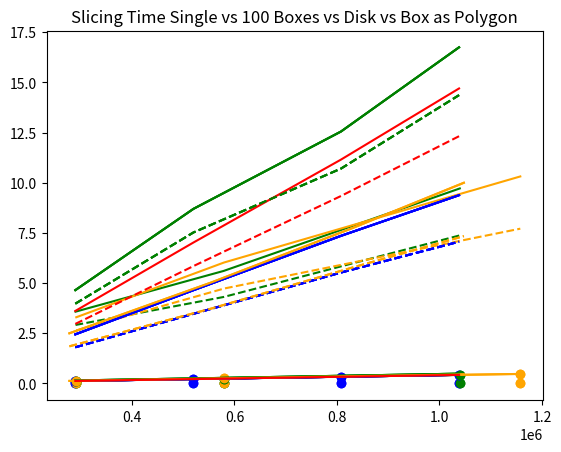

The matplotlib source for this figure:
import matplotlib.pyplot as plt

number_points_box_2D = [289440, 519840, 807840, 1038240]
number_points_box_3D = [289842, 578880, 1039680]
number_points_box_4D = [291284, 579684, 1157760]


total_algo_time_box_2D = [2.4397358894348145, 4.640367269515991, 7.3496620655059814, 9.376123905181885]
total_algo_time_box_3D = [3.570450782775879, 5.600926876068115, 9.711699962615967]
total_algo_time_box_4D = [3.2922229766845703, 6.021270990371704, 10.309967041015625]


extract_algo_time_box_2D = [1.7958579063415527, 3.463357925415039, 5.5203869342803955, 7.058114051818848]
extract_algo_time_box_3D = [2.9079132080078125, 4.303113222122192, 7.371915102005005]
extract_algo_time_box_4D = [2.6364331245422363, 4.723308086395264, 7.707273006439209]


actual_slicing_time_box_2D = [6.7263681592118115e-06*201 + 289442 * 4.065339515348613e-07,
                              4.0471143154975205e-07 * 519842 + 361 * 6.2243767313206965e-06,
                              807842 * 4.014794972282536e-07 + 561 * 6.780748663175474e-06,
                              1038242 * 4.022617077703454e-07 + 721 * 6.608876560316729e-06]
actual_slicing_time_box_3D = [289844 * 3.991664481591157e-07 + 402 * 6.875621890589214e-06 + 2 * 0.00010550000000186799,
                              4.078741436080055e-07 * 578882 + 6.641791044775719e-06 * 402 + 0.0003075000000000161*2,
                              2 * 0.00010350000000025616 + 722 * 6.9141274238370105e-06 +
                              1039682 * 3.98596878660858e-07]
actual_slicing_time_box_4D = [291284 * 4.1572485958679014e-07 + 404 * 6.358910891215079e-06 +
                              4 * 0.0002907499999995622 + 2 * 0.00039400000000355817 ,
                              579684 * 4.0316620779740755e-07 + 804 * 6.7077114428012355e-06 +
                              4 * 6.675000000022635e-05 + 2 * 0.0002414999999995615,
                              3.9849968905388793e-07 * 1157760 + 804 * 6.14427860693583e-06 +
                              4*6.975000000064568e-05 + 2 * 0.000529999999997699]

plt.plot(number_points_box_2D, total_algo_time_box_2D, c="blue")
plt.plot(number_points_box_3D, total_algo_time_box_3D, c="green")
plt.plot(number_points_box_4D, total_algo_time_box_4D, c="orange")

plt.plot(number_points_box_2D, extract_algo_time_box_2D, c="blue", linestyle="--")
plt.plot(number_points_box_3D, extract_algo_time_box_3D, c="green", linestyle="--")
plt.plot(number_points_box_4D, extract_algo_time_box_4D, c="orange", linestyle="--")

plt.plot(number_points_box_2D, actual_slicing_time_box_2D, c="blue", marker="o")
plt.plot(number_points_box_3D, actual_slicing_time_box_3D, c="green", marker="o")
plt.plot(number_points_box_4D, actual_slicing_time_box_4D, c="orange", marker="o")

plt.title("Different total/extract/slicing times")
plt.show()

plt.plot(number_points_box_2D, actual_slicing_time_box_2D, c="blue", marker="o")
plt.plot(number_points_box_3D, actual_slicing_time_box_3D, c="green", marker="o")
plt.plot(number_points_box_4D, actual_slicing_time_box_4D, c="orange", marker="o")
plt.title("Actual slicing times")
plt.show()

num_1D_slices_box_2D = [289442, 519842, 807842, 1038240]
num_2D_slices_box_2D = [201, 361, 561, 721]
num_3D_slices_box_2D = [0, 0, 0, 0]
num_4D_slices_box_2D = [0, 0, 0, 0]

num_1D_slices_box_3D = [289844, 578882, 1039682]
num_2D_slices_box_3D = [402, 402, 722]
num_3D_slices_box_3D = [2, 2, 2]
num_4D_slices_box_3D = [0, 0, 0]

num_1D_slices_box_4D = [291284, 579684, 1157760]
num_2D_slices_box_4D = [404, 804, 804]
num_3D_slices_box_4D = [4, 4, 4]
num_4D_slices_box_4D = [2, 2, 2]

av_1D_slice_time_box_2D = [9.064192634218924e-08, 9.091095130734284e-08, 9.173443778164712e-08, 9.121082170132226e-08]
av_2D_slice_time_box_2D = [6.259377322979828e-06, 5.8151678365353405e-06, 6.521449369542739e-06, 6.745162519436438e-06]
av_3D_slice_time_box_2D = [0, 0, 0, 0]
av_4D_slice_time_box_2D = [0, 0, 0, 0]

av_1D_slice_time_box_3D = [9.270426113614943e-08, 9.121843222078931e-08, 9.208500888295107e-08]
av_2D_slice_time_box_3D = [6.624715245185207e-06, 5.877433131583295e-06, 6.505326881303021e-06]
av_3D_slice_time_box_3D = [0.0001900196075439453, 0.0002110004425048828, 0.0002740621566772461]
av_4D_slice_time_box_3D = [0, 0, 0]

av_1D_slice_time_box_4D = [8.992712964032136e-08, 9.150393227778518e-08, 9.180750386895496e-08]
av_2D_slice_time_box_4D = [6.554740490299641e-06, 6.232688676065474e-06, 6.275983592170981e-06]
av_3D_slice_time_box_4D = [6.562471389770508e-05, 6.526708602905273e-05, 6.54458999633789e-05]
av_4D_slice_time_box_4D = [0.00024044513702392578, 0.0002626180648803711, 0.00033032894134521484]

plt.scatter(number_points_box_2D, av_1D_slice_time_box_2D, c="blue")
plt.scatter(number_points_box_3D, av_1D_slice_time_box_3D, c="green")
plt.scatter(number_points_box_4D, av_1D_slice_time_box_4D, c="orange")
plt.title("Average 1D slicing times for different dimensions")
plt.show()

plt.scatter(number_points_box_2D, av_2D_slice_time_box_2D, c="blue")
plt.scatter(number_points_box_3D, av_2D_slice_time_box_3D, c="green")
plt.scatter(number_points_box_4D, av_2D_slice_time_box_4D, c="orange")
plt.title("Average 2D slicing times for different dimensions")
plt.show()


number_of_points_2D_box_unions = [289440, 519840, 807840, 1038240]
total_algo_time_2D_box_unions = [4.644075155258179, 8.693471193313599, 12.548772096633911, 16.745749950408936]
extract_algo_time_2D_box_unions = [3.9688520431518555, 7.517251253128052, 10.700877904891968, 14.363126993179321]
actual_slicing_time_2D_box_unions = [304490 * 4.167460343527014e-07 + 2100 * 7.164761904760321e-06,
                                     536330*4.0699755747380885e-07 + 3700 * 7.06189189189023e-06,
                                     826130 * 4.063004611852375e-07 + 5700 * 6.954561403501221e-06,
                                     1057970*4.073858427003713e-07 + 7300 * 6.799863013725274e-06]


plt.plot(number_points_box_2D, total_algo_time_box_2D, c="blue")
plt.plot(number_of_points_2D_box_unions, total_algo_time_2D_box_unions, c="green")
# plt.title("Total Time Single vs 100 Boxes")
# plt.show()

plt.plot(number_points_box_2D, extract_algo_time_box_2D, c="blue", linestyle="--")
plt.plot(number_of_points_2D_box_unions, extract_algo_time_2D_box_unions, c="green", linestyle="--")
plt.title("Total/Extract Time Single vs 100 Boxes")
plt.show()

plt.plot(number_points_box_2D, actual_slicing_time_box_2D, c="blue")
plt.plot(number_of_points_2D_box_unions, actual_slicing_time_2D_box_unions, c="green")
plt.title("Slicing Time Single vs 100 Boxes")
plt.show()

number_of_points_2D_disk = [277855, 555711, 831355, 1047645]
total_algo_time_2D_disk = [2.4936559200286865, 5.034766912460327, 7.747948169708252, 9.995174884796143]
extract_algo_time_2D_disk = [1.8438458442687988, 3.7317371368408203, 5.778936862945557, 7.335729122161865]
actual_slicing_time_2D_disk = [277857 * 4.0659763835307473e-07 + 249*3.0698795180722826e-05,
                               555713*4.015831913231718e-07+497*3.0350100603609864e-05,
                               831357*4.0053671286882107e-07+721*3.118723994449287e-05,
                               1047647*4.005929478158308e-07+721*3.397503467402818e-05]

plt.plot(number_points_box_2D, total_algo_time_box_2D, c="blue")
plt.plot(number_of_points_2D_box_unions, total_algo_time_2D_box_unions, c="green")
plt.plot(number_of_points_2D_disk, total_algo_time_2D_disk, c="orange")
# plt.title("Total Time Single vs 100 Boxes")
# plt.show()

plt.plot(number_points_box_2D, extract_algo_time_box_2D, c="blue", linestyle="--")
plt.plot(number_of_points_2D_box_unions, extract_algo_time_2D_box_unions, c="green", linestyle="--")
plt.plot(number_of_points_2D_disk, extract_algo_time_2D_disk, c="orange", linestyle="--")
plt.title("Total/Extract Time Single vs 100 Boxes vs Disk")
plt.show()

plt.plot(number_points_box_2D, actual_slicing_time_box_2D, c="blue")
plt.plot(number_of_points_2D_box_unions, actual_slicing_time_2D_box_unions, c="green")
plt.plot(number_of_points_2D_disk, actual_slicing_time_2D_disk, c="orange")
plt.title("Slicing Time Single vs 100 Boxes vs Disk")
plt.show()

number_of_points_2D_box_polygon = [289440, 519840, 807840, 1038240]
total_algo_time_2D_box_polygon = [3.607032060623169, 7.015941858291626, 11.149569034576416, 14.69483208656311]
extract_algo_time_2D_box_polygon = [2.959832191467285, 5.8418169021606445, 9.335574865341187, 12.315201997756958]
actual_slicing_time_2D_box_polygon = [289484*3.987992427904784e-07+402*4.487562189054795e-06,
                                      519916*3.98393201978319e-07 + 722*4.6024930747934256e-06,
                                      807956*3.9702285768050683e-07+1122*4.448306595315123e-06,
                                      1038389*3.971238139069303e-07+1442*4.691400832200721e-06]

plt.plot(number_points_box_2D, total_algo_time_box_2D, c="blue")
plt.plot(number_of_points_2D_box_unions, total_algo_time_2D_box_unions, c="green")
plt.plot(number_of_points_2D_disk, total_algo_time_2D_disk, c="orange")
plt.plot(number_of_points_2D_box_polygon, total_algo_time_2D_box_polygon, c="red")

plt.plot(number_points_box_2D, extract_algo_time_box_2D, c="blue", linestyle="--")
plt.plot(number_of_points_2D_box_unions, extract_algo_time_2D_box_unions, c="green", linestyle="--")
plt.plot(number_of_points_2D_disk, extract_algo_time_2D_disk, c="orange", linestyle="--")
plt.plot(number_of_points_2D_box_polygon, extract_algo_time_2D_box_polygon, c="red", linestyle="--")
plt.title("Total/Extract Time Single vs 100 Boxes vs Disk vs Box as Polygon")
plt.show()

plt.plot(number_points_box_2D, actual_slicing_time_box_2D, c="blue")
plt.plot(number_of_points_2D_box_unions, actual_slicing_time_2D_box_unions, c="green")
plt.plot(number_of_points_2D_disk, actual_slicing_time_2D_disk, c="orange")
plt.plot(number_of_points_2D_box_polygon, actual_slicing_time_2D_box_polygon, c="red")
plt.title("Slicing Time Single vs 100 Boxes vs Disk vs Box as Polygon")
plt.show()
